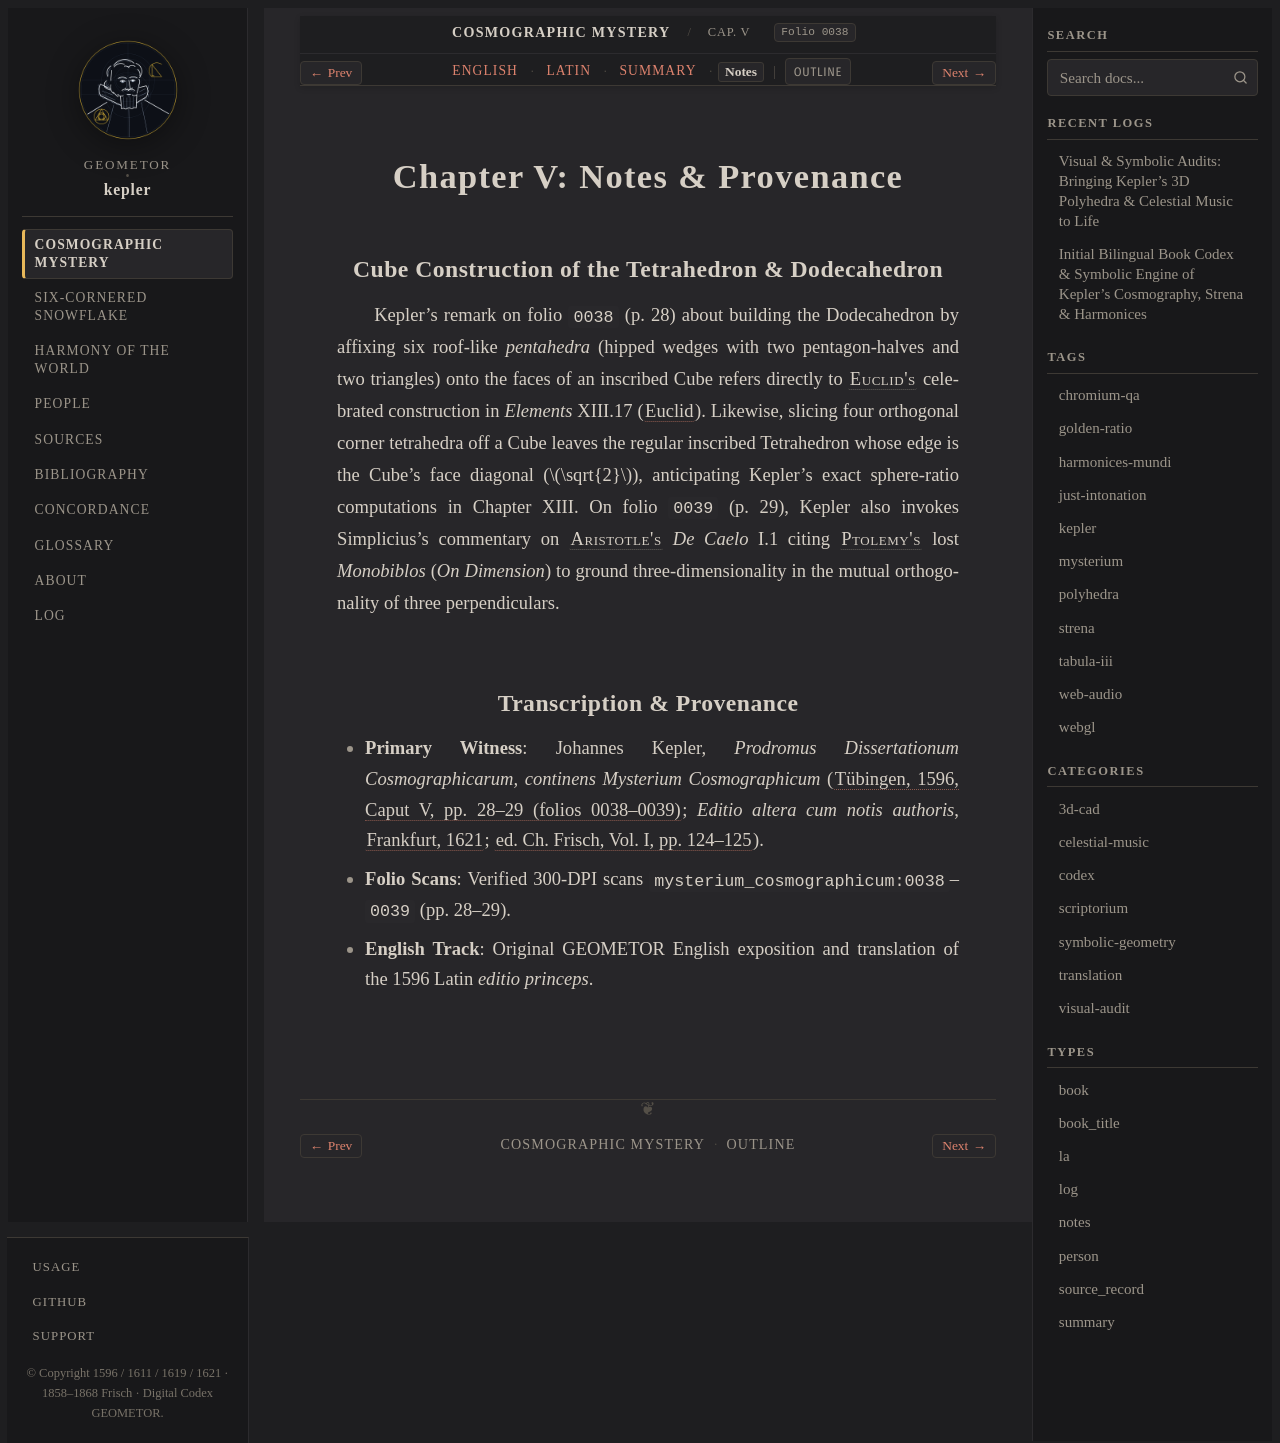

repository: geometor/kepler · page: mysterium_cosmographicum/cap_05/notes.html · generator: sphinx

:type: notes
:layout: book
:canonical_id: Cap. V
:order: 6
:folio: mysterium_cosmographicum:0038

.. _mc-cap_05-notes:

Chapter V: Notes & Provenance
=============================

Cube Construction of the Tetrahedron & Dodecahedron
---------------------------------------------------

Kepler's remark on folio ``0038`` (p. 28) about building the Dodecahedron by affixing six roof-like *pentahedra* (hipped wedges with two pentagon-halves and two triangles) onto the faces of an inscribed Cube refers directly to :person:`Euclid's <euclid>` celebrated construction in *Elements* XIII.17 (:cite:`Euclid <euclid:elements>`). Likewise, slicing four orthogonal corner tetrahedra off a Cube leaves the regular inscribed Tetrahedron whose edge is the Cube's face diagonal (:math:`\sqrt{2}`), anticipating Kepler's exact sphere-ratio computations in Chapter XIII. On folio ``0039`` (p. 29), Kepler also invokes Simplicius's commentary on :person:`Aristotle's <aristotle>` *De Caelo* I.1 citing :person:`Ptolemy's <ptolemy>` lost *Monobiblos* (*On Dimension*) to ground three-dimensionality in the mutual orthogonality of three perpendiculars.

Transcription & Provenance
--------------------------

* **Primary Witness**: Johannes Kepler, *Prodromus Dissertationum Cosmographicarum, continens Mysterium Cosmographicum* (:cite:`Tübingen, 1596, Caput V, pp. 28–29 (folios 0038–0039) <kepler:1596:mc>`; *Editio altera cum notis authoris*, :cite:`Frankfurt, 1621 <kepler:1621:mc2>`; :cite:`ed. Ch. Frisch, Vol. I, pp. 124–125 <frisch:1858:v1>`).
* **Folio Scans**: Verified 300-DPI scans ``mysterium_cosmographicum:0038``–``0039`` (pp. 28–29).
* **English Track**: Original GEOMETOR English exposition and translation of the 1596 Latin *editio princeps*.
